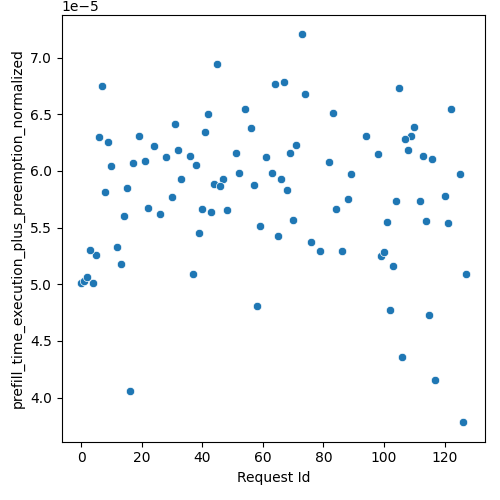

Data behind this chart, as committed beside it:
Request Id, prefill_time_execution_plus_preemption_n…
4, 5.0071243441069246e-05
5, 5.254551143084294e-05
14, 5.602931486552241e-05
10, 6.0464433065375094e-05
3, 5.306158742767243e-05
26, 5.61897426314172e-05
28, 6.124124139228826e-05
15, 5.84718858606038e-05
33, 5.9334044192698835e-05
24, 6.218999515742661e-05
0, 5.0135331436980095e-05
1, 5.030163921711069e-05
36, 6.133239896910352e-05
6, 6.297895751108269e-05
8, 5.816179034573762e-05
13, 5.1746182327475345e-05
7, 6.75001327995897e-05
16, 4.0607477543643754e-05
19, 6.311708304667385e-05
45, 6.941706251523294e-05
37, 5.089758351798309e-05
41, 6.341528958553548e-05
57, 5.877265495536232e-05
32, 6.189269694268342e-05
44, 5.8849183412639316e-05
17, 6.072120130345258e-05
22, 5.67373797410555e-05
42, 6.504904294631078e-05
12, 5.325314768368428e-05
31, 6.416299211767675e-05
9, 6.256592312168719e-05
2, 5.0623582508369305e-05
63, 5.982255787955083e-05
56, 6.381315196549454e-05
21, 6.084252904944606e-05
43, 5.637849455143818e-05
67, 6.788788704515023e-05
52, 5.986464977697701e-05
47, 5.926858215870228e-05
64, 6.766983572645217e-05
73, 7.205904597132247e-05
48, 5.6513880352477914e-05
65, 5.428924353239368e-05
39, 5.453987185292043e-05
30, 5.771787962471501e-05
79, 5.292937885004603e-05
38, 6.057168041509789e-05
51, 6.161483509889848e-05
84, 5.6688376531152506e-05
40, 5.6687759248114474e-05
58, 4.812576011493605e-05
46, 5.865585112193517e-05
54, 6.544185273618054e-05
61, 6.124712275754895e-05
88, 5.755652049351264e-05
59, 5.514745981892818e-05
71, 6.225371341110592e-05
66, 5.926766003911688e-05
94, 6.308985461106283e-05
102, 4.7687504241660856e-05
... 33 more rows
